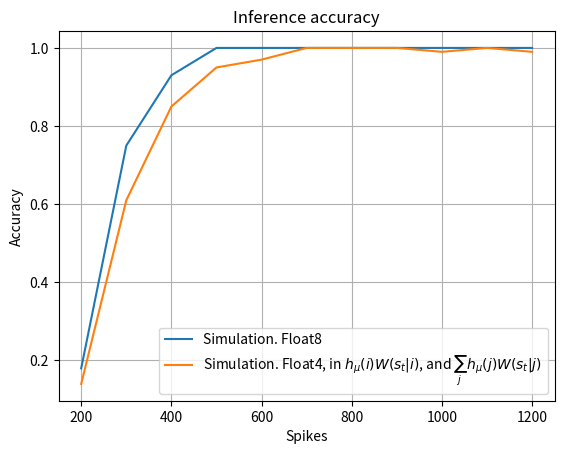

The matplotlib source for this figure:
import matplotlib.pyplot as plt
#import matplotlib
#matplotlib.rcParams['text.usetex'] = True

x = [ 200, 300, 400, 500, 600, 700, 800, 900, 1000, 1100, 1200 ]

y1 = [ .18, .75, .93 , 1, 1, 1, 1, 1, 1, 1, 1]
plt.plot(x, y1, label="Simulation. Float8")

###############
y2 = [ 0.14, 0.61, 0.85, 0.95, 0.97, 1.00, 1.00, 1.00, 0.99, 1.00, 0.99 ]
plt.plot(x, y2, label="Simulation. Float4, in $h_\mu(i) W(s_t|i)$, and $\sum_j h_\mu(j) W(s_t|j)$")

###############
#ya = [ 0.28, 0.74, 0.97, 0.99, 1.00, 1.00, 1.00, 1.00, 1.00, 1.00, 1.00 ]
#plt.plot(x, ya, label="Simulation. Float8, $\sum_j h_\mu(j) W(s_t|j)$")

###############
#y3 = [ 0.11, 0.19, 0.26, 0.43, 0.65, 0.75, 0.88, 0.93, 0.95, 0.96, 0.95 ]
#plt.plot(x, y3, label="Hardware @ 200MHz. Opt Add, W Float8, $\sum_j h_\mu(j) W(s_t|j)$")

###############
#y4 = [ 0.14, 0.16, 0.28, 0.42, 0.65, 0.78, 0.87, 0.94, 0.95, 0.97, 0.97 ]
#plt.plot(x, y4, label="Hardware @ 120MHz. Opt Add, W Float8, $\sum_j h_\mu(j) W(s_t|j)$")

#y_hw_sw = [ 0.17, 0.36, 0.50, 0.67, 0.88, 0.91, 0.94, 0.97, 0.98, 0.98, 0.99 ]
#plt.plot(x, y_hw_sw, label="Float8 HW+SW")

plt.xlabel('Spikes')
plt.ylabel('Accuracy')

plt.title('Inference accuracy')

plt.legend()
plt.grid()

plt.show()
